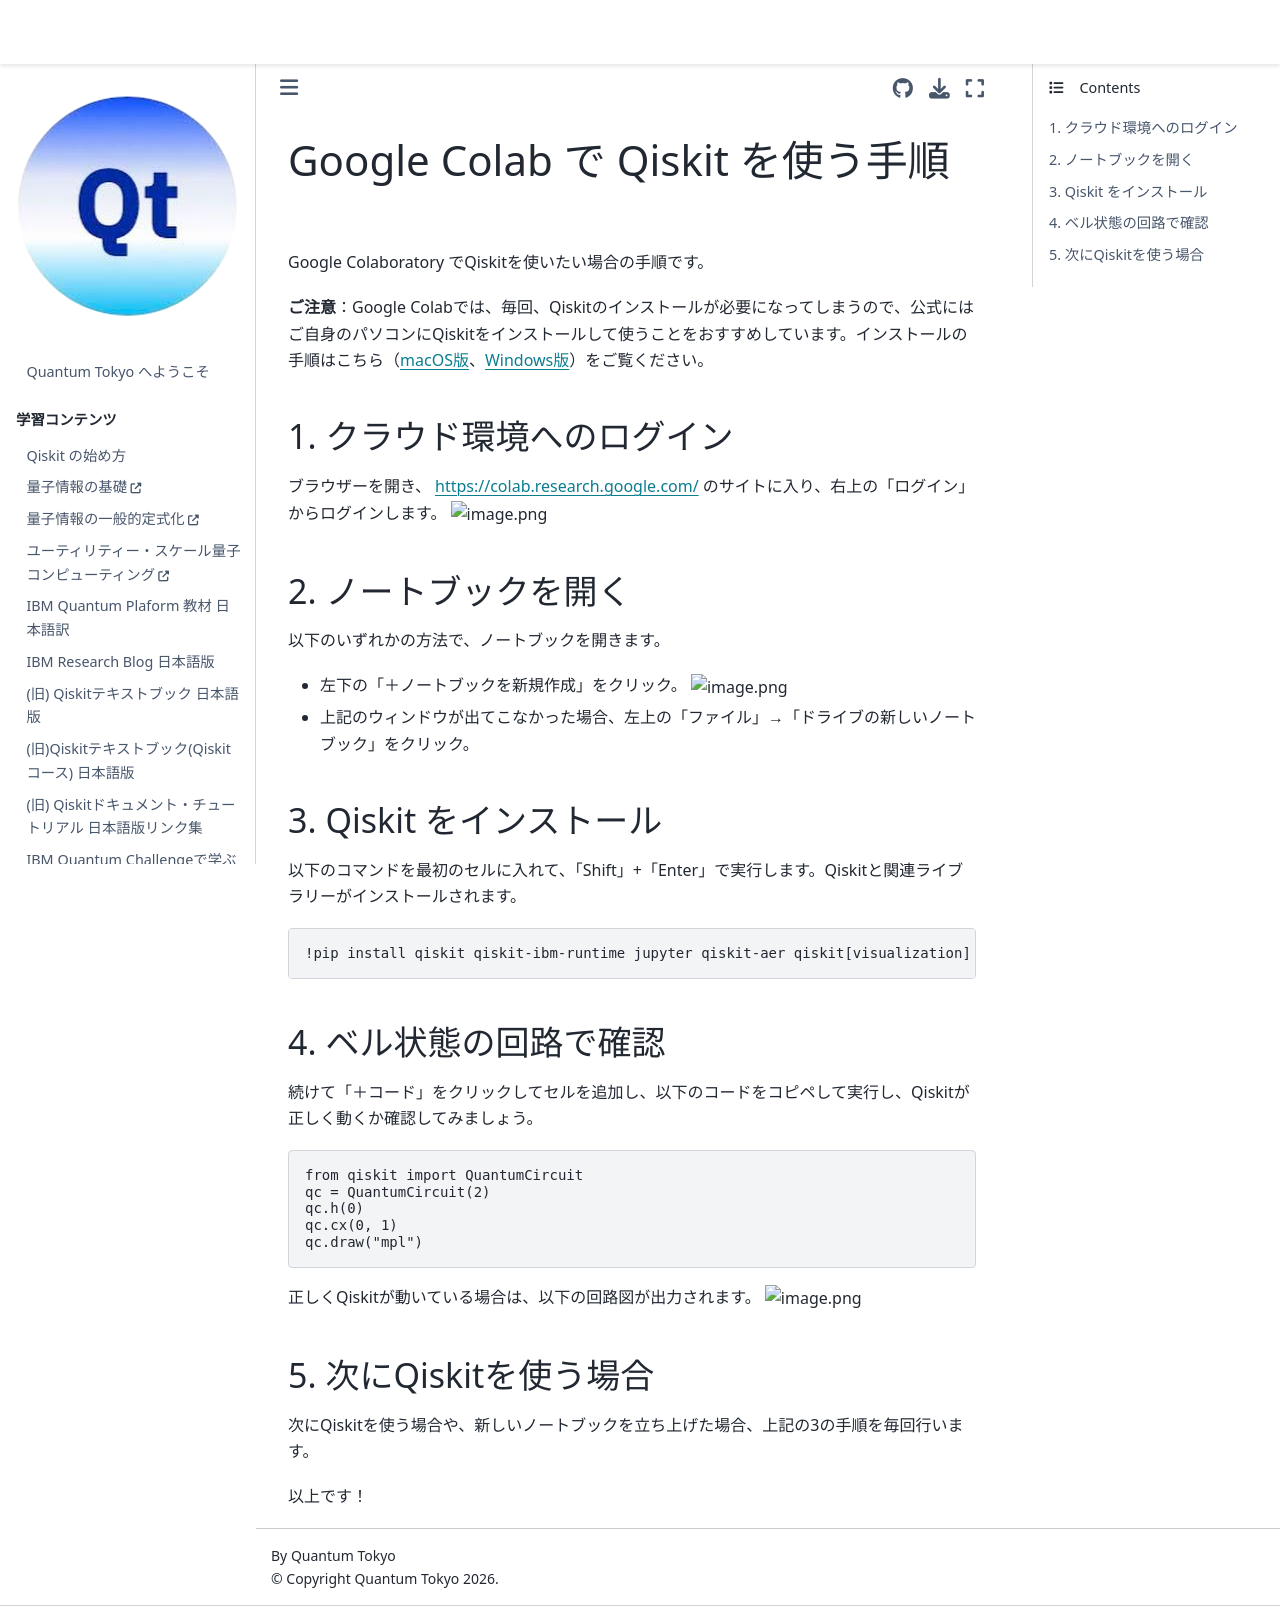

repository: quantum-tokyo/introduction · page: get_started/colab.html · generator: jekyll

# Google Colab で Qiskit を使う手順

Google Colaboratory でQiskitを使いたい場合の手順です。

**ご注意**：Google Colabでは、毎回、Qiskitのインストールが必要になってしまうので、公式にはご自身のパソコンにQiskitをインストールして使うことをおすすめしています。インストールの手順はこちら（[macOS版](install_mac.md)、[Windows版](install_win.md)）をご覧ください。

## 1. クラウド環境へのログイン
ブラウザーを開き、 https://colab.research.google.com/ のサイトに入り、右上の「ログイン」からログインします。
![image.png](https://qiita-image-store.s3.ap-northeast-1.amazonaws.com/0/151117/b25ea38f-e18d-8c5b-0220-0af4ed1cf4e8.png)

## 2. ノートブックを開く
以下のいずれかの方法で、ノートブックを開きます。
- 左下の「＋ノートブックを新規作成」をクリック。
![image.png](https://qiita-image-store.s3.ap-northeast-1.amazonaws.com/0/151117/5929f457-cdb1-6127-6102-d01f9bcaa247.png)
- 上記のウィンドウが出てこなかった場合、左上の「ファイル」→「ドライブの新しいノートブック」をクリック。

## 3. Qiskit をインストール
以下のコマンドを最初のセルに入れて、「Shift」+「Enter」で実行します。Qiskitと関連ライブラリーがインストールされます。
```
!pip install qiskit qiskit-ibm-runtime jupyter qiskit-aer qiskit[visualization]
```

## 4. ベル状態の回路で確認
続けて「＋コード」をクリックしてセルを追加し、以下のコードをコピペして実行し、Qiskitが正しく動くか確認してみましょう。
```
from qiskit import QuantumCircuit
qc = QuantumCircuit(2)
qc.h(0)
qc.cx(0, 1)
qc.draw("mpl")
```
正しくQiskitが動いている場合は、以下の回路図が出力されます。
![image.png](https://qiita-image-store.s3.ap-northeast-1.amazonaws.com/0/151117/49937210-b757-9638-e800-89f4a042fb3e.png)

## 5. 次にQiskitを使う場合
次にQiskitを使う場合や、新しいノートブックを立ち上げた場合、上記の3の手順を毎回行います。

以上です！
